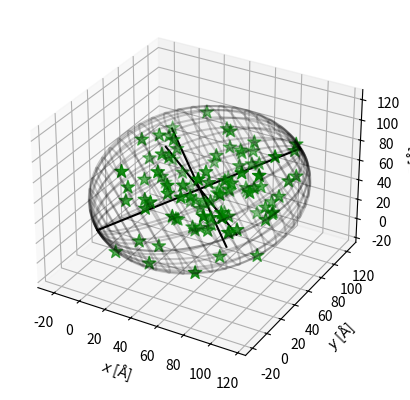

Generate this figure with matplotlib:
#!/usr/bin/python

"""
Defines the ellipsoid fitting code.

From: https://github.com/minillinim/ellipsoid

ellipsoid.py
Copyright (C) 2018  Michael Imelfort

This program is free software: you can redistribute it and/or modify
it under the terms of the GNU General Public License as published by
the Free Software Foundation, either version 3 of the License, or
(at your option) any later version.

This program is distributed in the hope that it will be useful,
but WITHOUT ANY WARRANTY; without even the implied warranty of
MERCHANTABILITY or FITNESS FOR A PARTICULAR PURPOSE.  See the
GNU General Public License for more details.

You should have received a copy of the GNU General Public License
along with this program.  If not, see <https://www.gnu.org/licenses/>.
"""

from __future__ import division
from mpl_toolkits.mplot3d import Axes3D
import matplotlib.pyplot as plt
import numpy as np
from numpy import linalg
from random import random


class EllipsoidTool:
    """Some stuff for playing with ellipsoids"""

    def __init__(self):
        pass

    def step_plot(self, step, err, tolerance, u, d, P):
        print(step, err, tolerance)
        # center of the ellipse
        center = np.dot(P.T, u)

        # the A matrix for the ellipse
        A = linalg.inv(
            np.dot(P.T, np.dot(np.diag(u), P)) -
            np.array([[a * b for b in center] for a in center])
        ) / d

        # Get the values we'd like to return
        U, s, rotation = linalg.svd(A)
        radii = 1.0/np.sqrt(s)
        print(radii)
        print(self.getEllipsoidVolume(radii=radii))

        fig = plt.figure()
        ax = fig.add_subplot(111, projection='3d')

        # plot points
        ax.scatter(
            P[:, 0], P[:, 1], P[:, 2],
            color='#CB4335', marker='o', s=20,
            alpha=0.4
        )

        # plot ellipsoid
        self.plotEllipsoid(
            center, radii, rotation, ax=ax, plotAxes=True,
            cageAlpha=0.6
        )

        fig.tight_layout()
        fig.savefig(
            f"ellips_plots/ellip_step_{step}.pdf",
            dpi=720,
            bbox_inches='tight'
        )
        plt.close(fig)
        del fig
        input()

    def getMinVolEllipse(
        self,
        P=None,
        tolerance=0.01,
        do_step_plot=False
    ):
        """ Find the minimum volume ellipsoid which holds all the points

        Based on work by Nima Moshtagh
        http://www.mathworks.com/matlabcentral/fileexchange/9542
        and also by looking at:
        http://cctbx.sourceforge.net/current/python/
        scitbx.math.minimum_covering_ellipsoid.html
        Which is based on the first reference anyway!

        Here, P is a numpy array of N dimensional points like this:
        P = [[x,y,z,...], <-- one point per line
             [x,y,z,...],
             [x,y,z,...]]

        Returns:
        (center, radii, rotation)

        """
        (N, d) = np.shape(P)
        d = float(d)

        # Q will be our working array
        Q = np.vstack([np.copy(P.T), np.ones(N)])
        QT = Q.T

        # initializations
        err = 1.0 + tolerance
        u = (1.0 / N) * np.ones(N)

        # Khachiyan Algorithm
        count = 0
        while err > tolerance:
            V = np.dot(Q, np.dot(np.diag(u), QT))
            # M the diagonal vector of an NxN matrix
            M = np.diag(np.dot(QT, np.dot(linalg.inv(V), Q)))
            j = np.argmax(M)
            maximum = M[j]
            step_size = (maximum - d - 1.0)
            step_size = step_size / ((d + 1.0) * (maximum - 1.0))
            new_u = (1.0 - step_size) * u
            new_u[j] += step_size
            err = np.linalg.norm(new_u - u)
            u = new_u
            count += 1
            if do_step_plot:
                self.step_plot(count, err, tolerance, u, d, P)

        # center of the ellipse
        center = np.dot(P.T, u)

        # the A matrix for the ellipse
        A = linalg.inv(
            np.dot(P.T, np.dot(np.diag(u), P)) -
            np.array([[a * b for b in center] for a in center])
        ) / d

        # Get the values we'd like to return
        U, s, rotation = linalg.svd(A)
        radii = 1.0/np.sqrt(s)

        return (center, radii, rotation)

    def getEllipsoidVolume(self, radii):
        """Calculate the volume of the blob"""
        return 4./3.*np.pi*radii[0]*radii[1]*radii[2]

    def plotEllipsoid(
        self,
        center,
        radii,
        rotation,
        ax=None,
        plotAxes=False,
        cageColor='k',
        cageAlpha=0.2
    ):
        """Plot an ellipsoid"""
        make_ax = ax is None
        if make_ax:
            fig = plt.figure()
            ax = fig.add_subplot(111, projection='3d')

        u = np.linspace(0.0, 2.0 * np.pi, 100)
        v = np.linspace(0.0, np.pi, 100)

        # cartesian coordinates that correspond to the spherical
        # angles:
        x = radii[0] * np.outer(np.cos(u), np.sin(v))
        y = radii[1] * np.outer(np.sin(u), np.sin(v))
        z = radii[2] * np.outer(np.ones_like(u), np.cos(v))
        # rotate accordingly
        for i in range(len(x)):
            for j in range(len(x)):
                [x[i, j], y[i, j], z[i, j]] = np.dot(
                    [x[i, j], y[i, j], z[i, j]],
                    rotation
                ) + center

        if plotAxes:
            # make some purdy axes
            axes = np.array([[radii[0], 0.0, 0.0],
                             [0.0, radii[1], 0.0],
                             [0.0, 0.0, radii[2]]])
            # rotate accordingly
            for i in range(len(axes)):
                axes[i] = np.dot(axes[i], rotation)

            # plot axes
            for p in axes:
                X3 = np.linspace(-p[0], p[0], 100) + center[0]
                Y3 = np.linspace(-p[1], p[1], 100) + center[1]
                Z3 = np.linspace(-p[2], p[2], 100) + center[2]
                ax.plot(X3, Y3, Z3, color=cageColor)

        # plot ellipsoid
        ax.plot_wireframe(
            x, y, z,
            rstride=4,
            cstride=4,
            color=cageColor,
            alpha=cageAlpha
        )

        ax.set_xlabel(r'$x$ [$\mathrm{\AA}$]')
        ax.set_ylabel(r'$y$ [$\mathrm{\AA}$]')
        ax.set_zlabel(r'$z$ [$\mathrm{\AA}$]')

        # along
        # ax.view_init(0, 0)
        # across
        # ax.view_init(90, 0)

        if make_ax:
            plt.show()
            plt.close(fig)
            del fig


if __name__ == "__main__":
    # make 100 random points
    P = np.reshape([random()*100 for i in range(300)], (100, 3))

    # find the ellipsoid
    ET = EllipsoidTool()
    (center, radii, rotation) = ET.getMinVolEllipse(P, .01)

    fig = plt.figure()
    ax = fig.add_subplot(111, projection='3d')

    # plot points
    ax.scatter(P[:, 0], P[:, 1], P[:, 2], color='g', marker='*', s=100)

    # plot ellipsoid
    ET.plotEllipsoid(center, radii, rotation, ax=ax, plotAxes=True)

    plt.show()
    plt.close(fig)
    del fig
